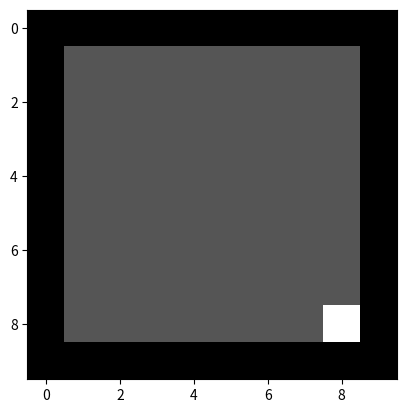

Python code for this plot:
import numpy as np
import matplotlib.pyplot as plt


# Initialize racetrack environment
def create_track(width=10, height=10):
    track = np.zeros((height, width))
    track[1:-1, 1:-1] = 1  # drivable area
    start = (1, 1)
    finish = (height - 2, width - 2)
    return track, start, finish

def reset():
    return (1, 1)

def step(track, position, action):
    moves = [(-1, 0), (1, 0), (0, -1), (0, 1)]  # Up, Down, Left, Right
    new_pos = (position[0] + moves[action][0], position[1] + moves[action][1])

    if (0 <= new_pos[0] < track.shape[0] and
        0 <= new_pos[1] < track.shape[1] and
        track[new_pos] == 1):
        position = new_pos

    done = position == (track.shape[0] - 2, track.shape[1] - 2)
    reward = 1 if done else -0.1

    return position, reward, done

def render(track, position, finish):
    track_vis = track.copy()
    track_vis[position] = 2
    track_vis[finish] = 3
    plt.imshow(track_vis, cmap='gray')
    plt.show()

# Initialize Q-learning agent
def initialize_q_table(track):
    return np.zeros((track.shape[0], track.shape[1], 4))

def choose_action(q_table, state, epsilon=0.2):
    if np.random.rand() < epsilon:
        return np.random.randint(4)
    return np.argmax(q_table[state[0], state[1]])


def learn(q_table, state, action, reward, next_state, alpha=0.6, gamma=0.9):
    predict = q_table[state[0], state[1], action]
    target = reward + gamma * np.max(q_table[next_state[0], next_state[1]])
    q_table[state[0], state[1], action] += alpha * (target - predict)

# Training function
def train_agent(episodes=200):
    track, start, finish = create_track()
    q_table = initialize_q_table(track)

    for episode in range(episodes):
        state = reset()
        done = False

        while not done:
            action = choose_action(q_table, state)
            next_state, reward, done = step(track, state, action)
            learn(q_table, state, action, reward, next_state)
            state = next_state

    return track, q_table, finish

# Demonstration
track, q_table, finish = train_agent()

# Visualize trained agent
state = reset()
done = False



while not done:
    render(track, state, finish)
    action = choose_action(q_table, state)
    state, _, done = step(track, state, action)

render(track, state, finish)